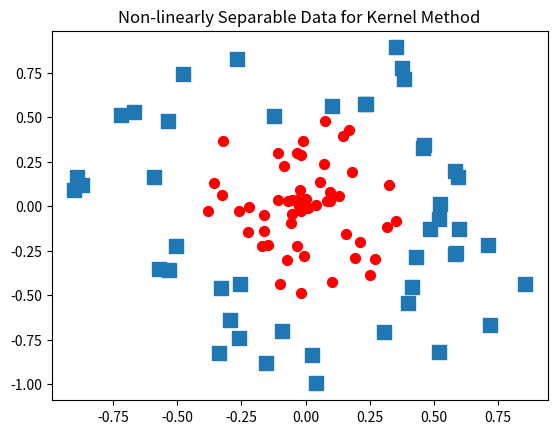

Generate this figure with matplotlib:
from numpy import *
import matplotlib
import matplotlib.pyplot as plt

xcord0 = []; ycord0 = []; xcord1 = []; ycord1 = []
fw = open('testSetRBF2.txt', 'w')#generate data

fig = plt.figure()
ax = fig.add_subplot(111)
xcord0 = []; ycord0 = []; xcord1 = []; ycord1 = []
for i in range(100):
    [x,y] = random.uniform(0,1,2)
    xpt=x*cos(2.0*pi*y); ypt = x*sin(2.0*pi*y)
    if (x > 0.5):
        xcord0.append(xpt); ycord0.append(ypt)
        label = -1.0
    else:
        xcord1.append(xpt); ycord1.append(ypt)
        label = 1.0
    fw.write('%f\t%f\t%f\n' % (xpt, ypt, label))
ax.scatter(xcord0,ycord0, marker='s', s=90)
ax.scatter(xcord1,ycord1, marker='o', s=50, c='red')
plt.title('Non-linearly Separable Data for Kernel Method')
plt.show()
fw.close()
